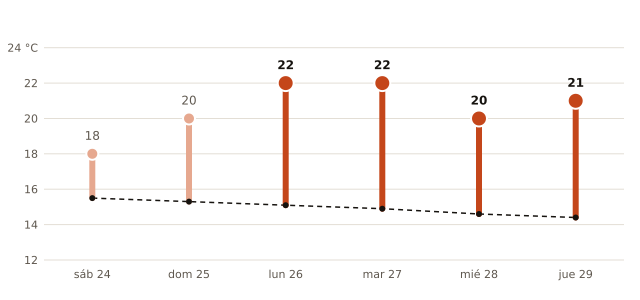

The data file committed next to this chart (first rows):
fecha, máxima_prevista_C, máxima_normal_1991_2020_C
2026-10-24, 18, 15.5
2026-10-25, 20, 15.3
2026-10-26, 22, 15.1
2026-10-27, 22, 14.9
2026-10-28, 20, 14.6
2026-10-29, 21, 14.4
